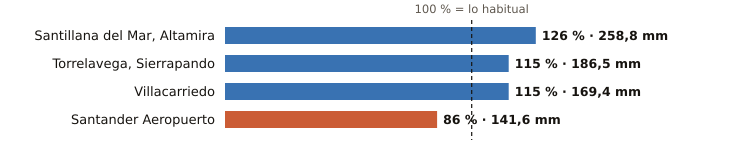

The file beside this chart, header and first rows:
estacion, provincia, indicativo, mm_otono, referencia_mm, pct, periodo_referencia, hasta, hora
Santillana del Mar, Altamira, Cantabria, 1740, 258.8, 204.7, 126, 1991-2020, 2026-10-22, 1
Torrelavega, Sierrapando, Cantabria, 1154H, 186.5, 162.7, 115, 1991-2020, 2026-10-22, 2
Villacarriedo, Cantabria, 1124E, 169.4, 146.8, 115, 2008-2025, 2026-10-22, 2
Santander Aeropuerto, Cantabria, 1109X, 141.6, 164.1, 86, 2006-2025, 2026-10-22, 2
